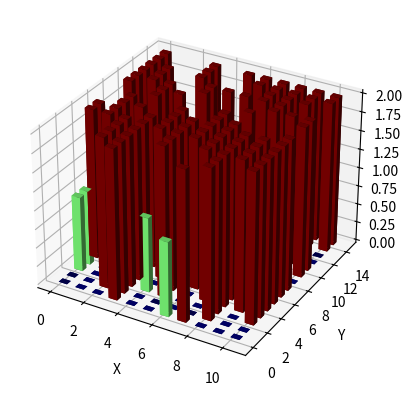

Source code (Python):
import matplotlib.pyplot as plt
from mpl_toolkits.mplot3d import Axes3D
import numpy as np

data = np.array([ [0, 0, 0, 2, 0, 0, 1, 2, 0, 0, 0],
         [0, 0, 2, 2, 0, 0, 0, 0, 2, 0, 0],
         [1, 0, 2, 2, 1, 2, 0, 0, 2, 0, 2],
         [1, 0, 2, 2, 0, 2, 0, 2, 2, 2, 2],
         [2, 2, 2, 2, 2, 2, 2, 2, 2, 2, 2],
         [2, 2, 0, 2, 2, 2, 2, 2, 2, 2, 2],
         [0, 2, 2, 0, 2, 2, 2, 2, 2, 2, 2],
         [1, 2, 0, 0, 2, 1, 2, 2, 0, 0, 2],
         [0, 0, 2, 1, 0, 0, 2, 0, 0, 0, 0],
         [2, 1, 2, 2, 0, 0, 0, 2, 0, 0, 2],
         [2, 2, 2, 0, 2, 0, 0, 0, 2, 2, 2],
         [2, 2, 0, 0, 2, 2, 2, 2, 2, 0, 0],
         [2, 2, 1, 2, 0, 0, 0, 2, 2, 2, 0],
         [2, 0, 0, 2, 0, 0, 2, 2, 2, 2, 2],
         [2, 0, 0, 2, 0, 2, 2, 2, 2, 2, 2]])


ypos, xpos  = np.indices(data.shape)

xpos = xpos.flatten()
ypos = ypos.flatten()
zpos = np.zeros(xpos.shape)

fig = plt.figure()
ax = fig.add_subplot(111, projection='3d')

colors = plt.cm.jet(data.flatten()/float(data.max()))
ax.bar3d(xpos,ypos,zpos, .5,.5,data.flatten(), color=colors)

ax.set_xlabel('X')
ax.set_ylabel('Y')
ax.set_zlabel('Z')
plt.show()